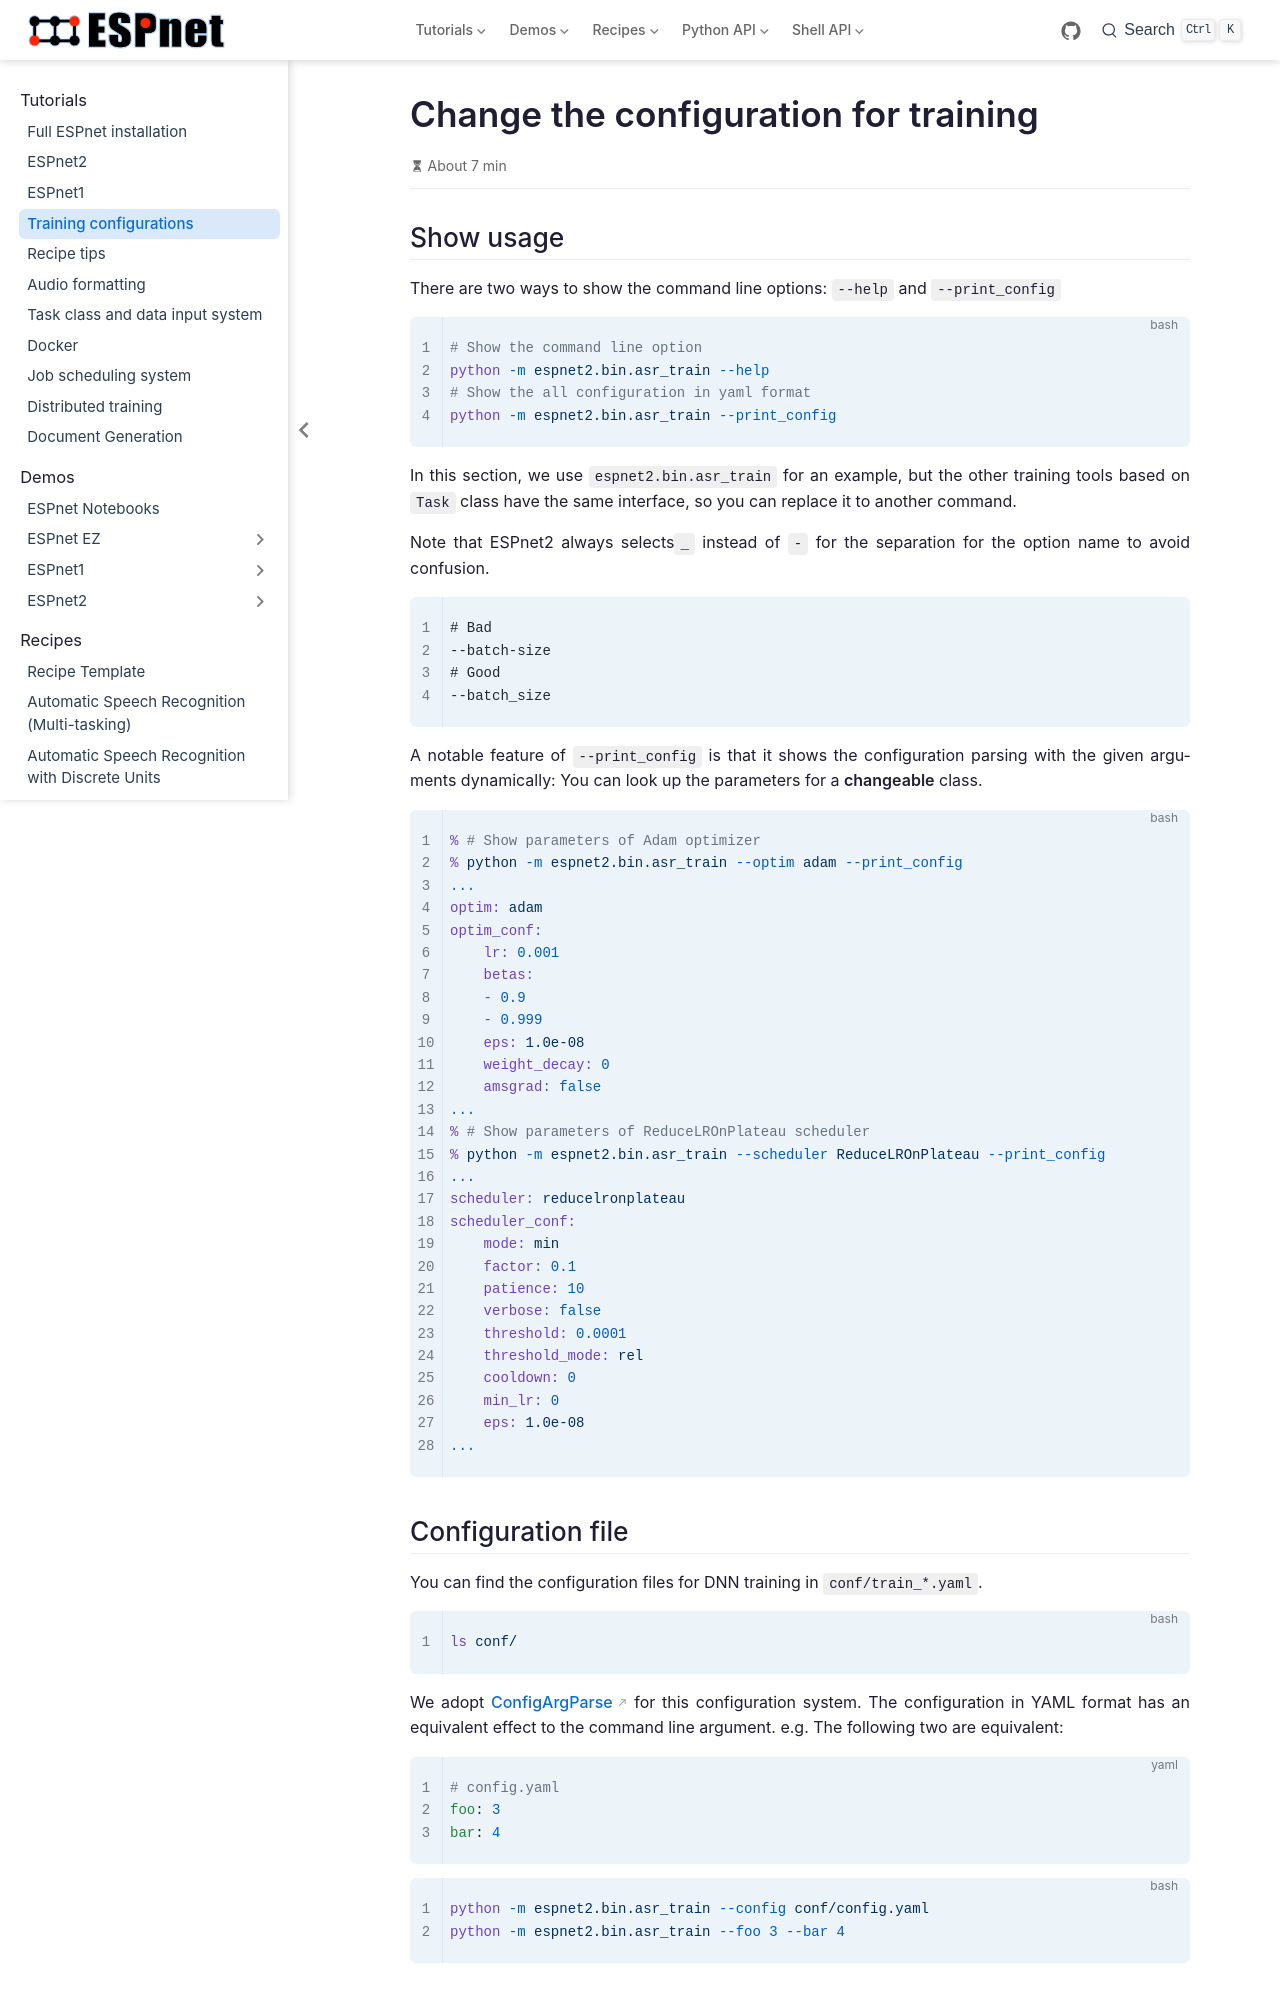

repository: okayama-abelab/espnet · page: espnet2_training_option.html · generator: sphinx

# Change the configuration for training
## Show usage
There are two ways to show the command line options: `--help` and `--print_config`

```bash
# Show the command line option
python -m espnet2.bin.asr_train --help
# Show the all configuration in yaml format
python -m espnet2.bin.asr_train --print_config
```

In this section, we use `espnet2.bin.asr_train` for an example,
but the other training tools based on `Task` class have the same interface,
so you can replace it to another command.

Note that ESPnet2 always selects`_` instead of `-` for the separation
for the option name to avoid confusion.

```
# Bad
--batch-size
# Good
--batch_size
```

A notable feature of `--print_config` is that
it shows the configuration parsing with the given arguments dynamically:
You can look up the parameters for a **changeable** class.

```bash
% # Show parameters of Adam optimizer
% python -m espnet2.bin.asr_train --optim adam --print_config
...
optim: adam
optim_conf:
    lr: 0.001
    betas:
    - 0.9
    - 0.999
    eps: 1.0e-08
    weight_decay: 0
    amsgrad: false
...
% # Show parameters of ReduceLROnPlateau scheduler
% python -m espnet2.bin.asr_train --scheduler ReduceLROnPlateau --print_config
...
scheduler: reducelronplateau
scheduler_conf:
    mode: min
    factor: 0.1
    patience: 10
    verbose: false
    threshold: 0.0001
    threshold_mode: rel
    cooldown: 0
    min_lr: 0
    eps: 1.0e-08
...
```

## Configuration file
You can find the configuration files for DNN training in `conf/train_*.yaml`.

```bash
ls conf/
```

We adopt [ConfigArgParse](https://github.com/bw2/ConfigArgParse) for this configuration system.
The configuration in YAML format has an equivalent effect to the command line argument.
e.g. The following two are equivalent:

```yaml
# config.yaml
foo: 3
bar: 4
```

```bash
python -m espnet2.bin.asr_train --config conf/config.yaml
python -m espnet2.bin.asr_train --foo 3 --bar 4
```


## Change the configuration for dict type value

Some parameters are named as `*_conf`, e.g. `optim_conf`, `decoder_conf` and they has the `dict` type value. We also provide a way to configure the nested value in such a dict object.

```bash
# e.g. Change parameters one by one
python -m espnet2.bin.asr_train --optim_conf lr=0.1 --optim_conf rho=0.8
# e.g. Give the parameters in yaml format
python -m espnet2.bin.asr_train --optim_conf "{lr: 0.1, rho: 0.8}"
```
